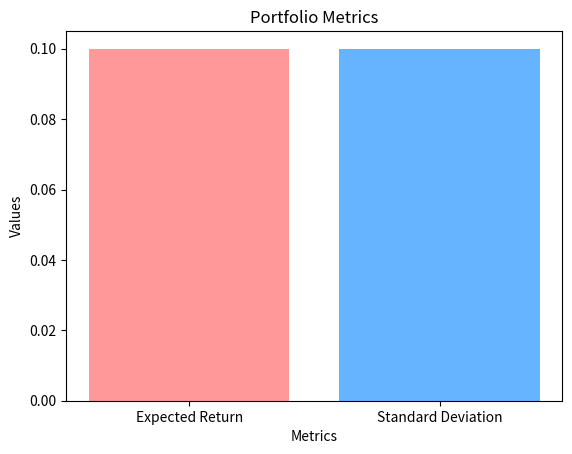

Python code for this plot:
import matplotlib.pyplot as plt

# Define the values
metrics = ['Expected Return', 'Standard Deviation']
values = [0.10, 0.10]

# Create a bar chart
plt.bar(metrics, values, color=['#ff9999', '#66b3ff'])
plt.title('Portfolio Metrics')
plt.xlabel('Metrics')
plt.ylabel('Values')
plt.show()
